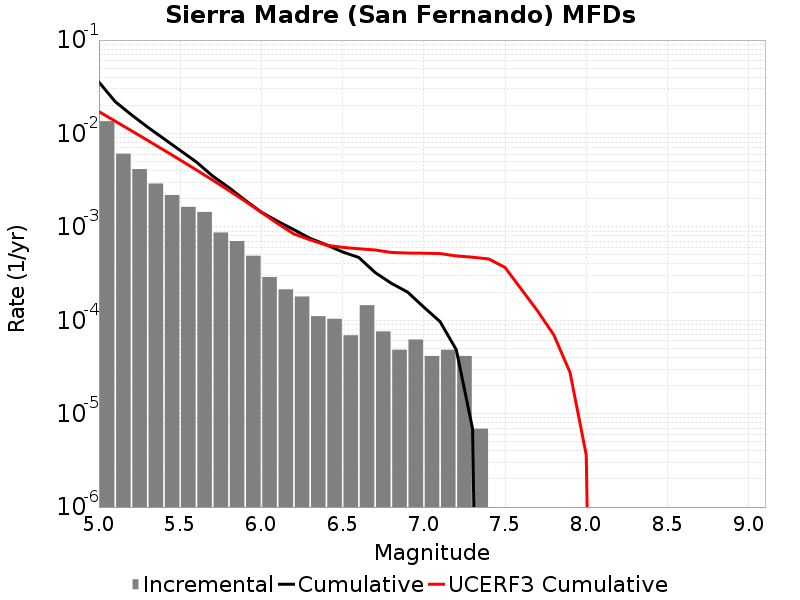

Source data for this figure (header and first rows):
Magnitude, Incremental Rate, Cumulative Rate, UCERF3 Cumulative Rate
5.05, 0.01354, 0.03545, 0.01713
5.15, 0.00608, 0.02192, 0.01354
5.25, 0.004152, 0.01584, 0.01069
5.35, 0.002909, 0.01168, 0.00843
5.45, 0.00219, 0.008775, 0.006631
5.55, 0.001638, 0.006585, 0.005203
5.65, 0.001444, 0.004947, 0.004068
5.75, 8.7057176E-4, 0.003503, 0.003167
5.85, 7.047486E-4, 0.002632, 0.002451
5.95, 4.905603E-4, 0.001928, 0.001882
6.05, 2.901906E-4, 0.001437, 0.00143
6.15, 2.141883E-4, 0.001147, 0.001087
6.25, 1.796418E-4, 9.327555E-4, 8.397767E-4
6.35, 1.105488E-4, 7.531137E-4, 7.2578946E-4
6.45, 1.036395E-4, 6.425649E-4, 6.370129E-4
6.55, 6.9092996E-5, 5.389254E-4, 6.0372835E-4
6.65, 1.450953E-4, 4.698324E-4, 5.826786E-4
6.75, 7.6002296E-5, 3.247371E-4, 5.657023E-4
6.85, 4.83651E-5, 2.487348E-4, 5.3219585E-4
6.95, 6.21837E-5, 2.003697E-4, 5.244073E-4
7.05, 4.1455798E-5, 1.3818599E-4, 5.224067E-4
7.15, 4.83651E-5, 9.67302E-5, 5.175369E-4
7.25, 4.1455798E-5, 4.83651E-5, 4.886391E-4
7.35, 6.9093E-6, 6.9093E-6, 4.731842E-4
7.45, 0.0, 0.0, 4.5311448E-4
7.55, 0.0, 0.0, 3.6769608E-4
7.65, 0.0, 0.0, 2.151746E-4
7.75, 0.0, 0.0, 1.2591481E-4
7.85, 0.0, 0.0, 6.977828E-5
7.95, 0.0, 0.0, 2.76855E-5
8.05, 0.0, 0.0, 3.5980095E-6
8.15, 0.0, 0.0, 0.0
8.25, 0.0, 0.0, 0.0
8.35, 0.0, 0.0, 0.0
8.45, 0.0, 0.0, 0.0
8.55, 0.0, 0.0, 0.0
8.65, 0.0, 0.0, 0.0
8.75, 0.0, 0.0, 0.0
8.85, 0.0, 0.0, 0.0
8.95, 0.0, 0.0, 0.0
9.05, 0.0, 0.0, 0.0
